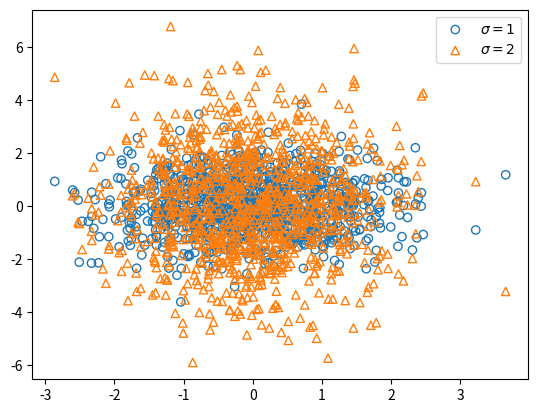

The script that saved this image:
"""
Matplotlib wrapper to make nicer scatterplots
"""
import matplotlib as mpl
import matplotlib.pyplot as plt
from itertools import cycle


__all__=[
'scatter','make_marker_iterable','make_color_iterable'
]

class scatter():
    """
    Scatter y_data over x_data. args and kwargs are passed to plt.scatter
    """
    def __init__(self,figure=None,axis=None,*args,**kwargs):
        if figure is None:
            self.figure = plt.figure()
        else:
            self.figure = figure
        if axis is None:
            self.axis = self.figure.gca()
        else:
            self.axis = axis
        self.args=args
        self.kwargs=kwargs
        self.markers=make_marker_iterable()
        self.colors=make_color_iterable()

    def scatter(self,x_data,y_data,**further_kwargs):
        self.axis.scatter(x_data,y_data,*self.args,facecolors='none',edgecolors=next(self.colors),marker=next(self.markers),**self.kwargs,**further_kwargs)
        return self.figure,self.axis

def make_marker_iterable():
    return cycle(('o','^','<','>','p','s','8'))

def make_color_iterable():
    prop_cycle = plt.rcParams['axes.prop_cycle']
    colors = cycle(prop_cycle.by_key()['color'])
    return colors


if __name__ == '__main__':
    import numpy as np
    x_data=np.random.randn(1000)
    y1_data=np.random.randn(1000)
    y2_data=np.random.randn(1000)*2

    scatterer=scatter()
    fig,axis=scatterer.figure,scatterer.axis
    scatterer.scatter(x_data,y1_data,label=r'$\sigma = 1$')
    scatterer.scatter(x_data,y2_data,label=r'$\sigma = 2$')
    axis.legend(loc='best')
    plt.show()
